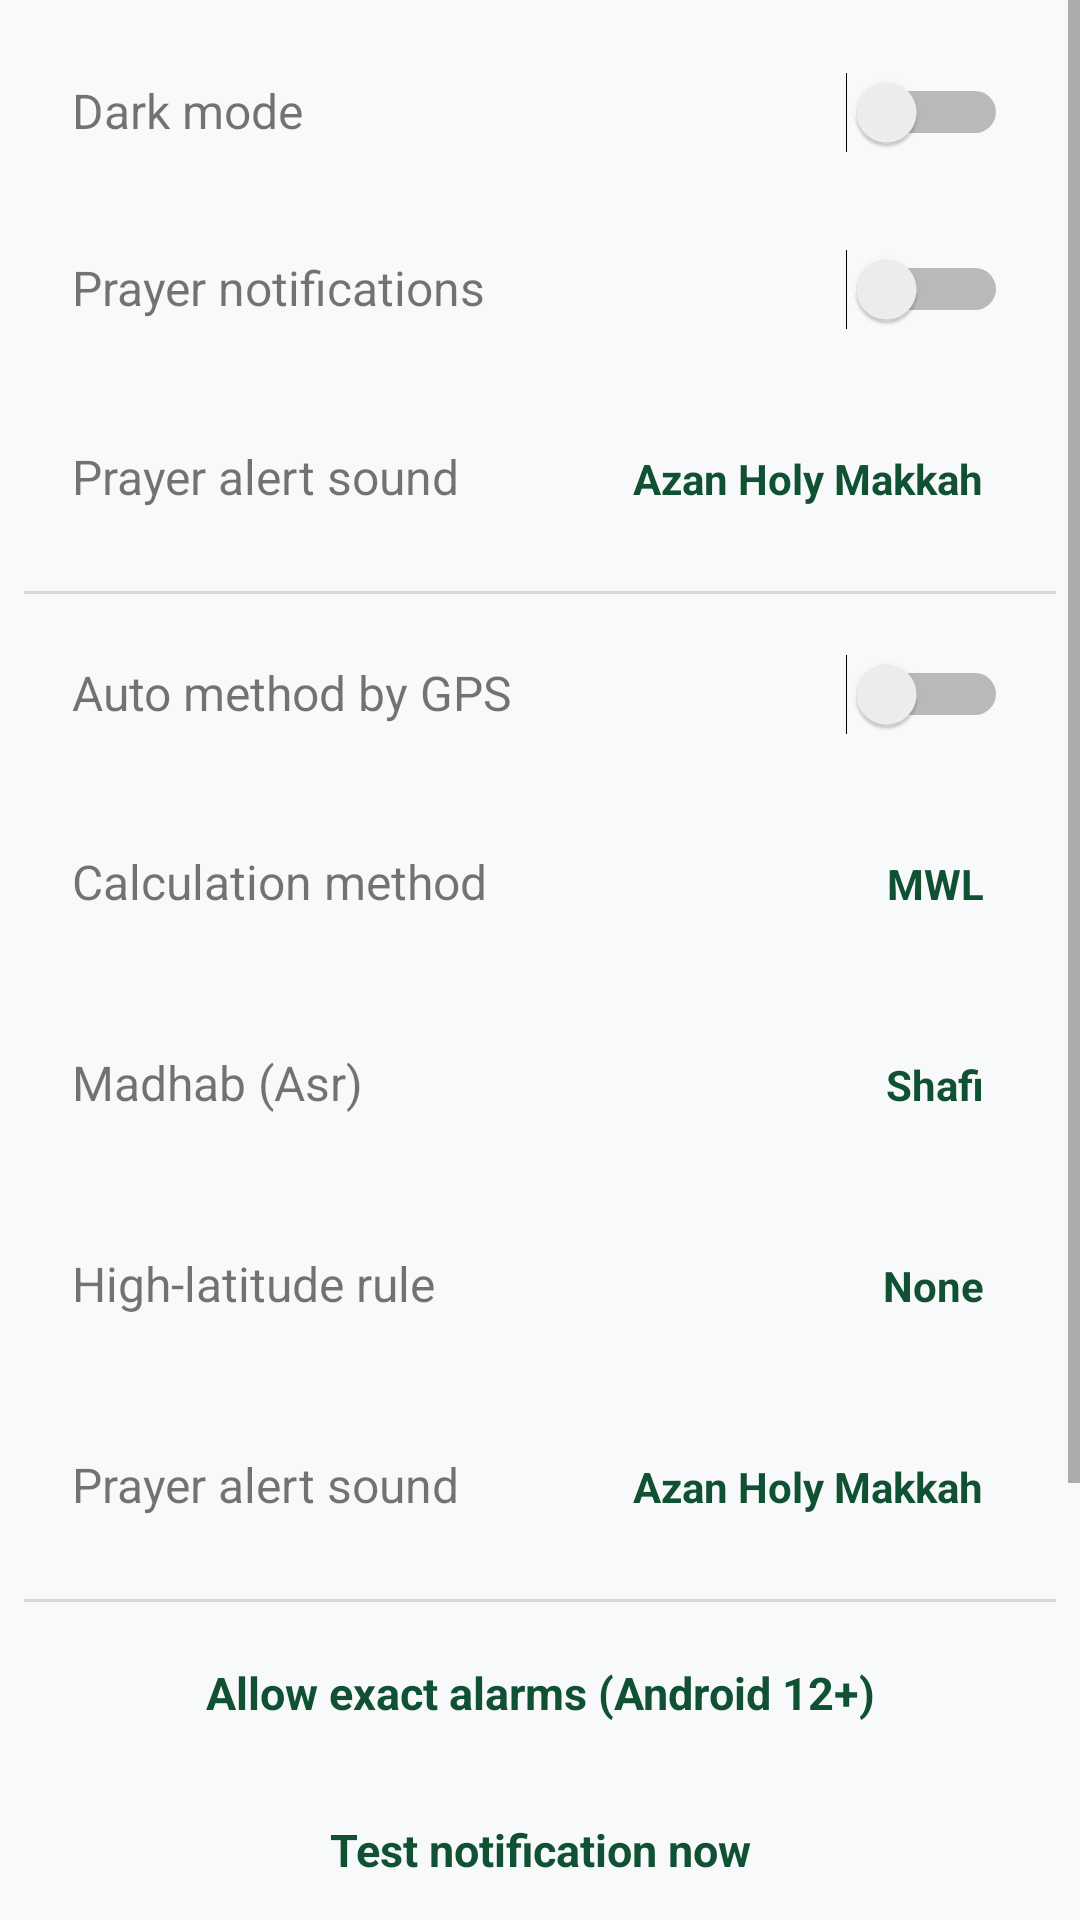

Layout XML and referenced resources for this Android screen:
<!-- AndroidManifest.xml: application theme Theme.Noor -->
<!-- res/layout/fragment_settings.xml -->
<?xml version="1.0" encoding="utf-8"?>
<ScrollView xmlns:android="http://schemas.android.com/apk/res/android"
    android:layout_width="match_parent"
    android:layout_height="match_parent"
    android:fillViewport="true">

    <LinearLayout
        android:layout_width="match_parent"
        android:layout_height="wrap_content"
        android:orientation="vertical"
        android:padding="8dp">

        <LinearLayout
            android:layout_width="match_parent"
            android:layout_height="wrap_content"
            android:orientation="horizontal"
            android:padding="16dp">
            <TextView
                android:layout_width="0dp"
                android:layout_height="wrap_content"
                android:layout_weight="1"
                android:text="Dark mode"
                android:textSize="16sp"/>
            <Switch
                android:id="@+id/swDark"
                android:layout_width="wrap_content"
                android:layout_height="wrap_content"/>
        </LinearLayout>

        <LinearLayout
            android:layout_width="match_parent"
            android:layout_height="wrap_content"
            android:orientation="horizontal"
            android:padding="16dp">
            <TextView
                android:layout_width="0dp"
                android:layout_height="wrap_content"
                android:layout_weight="1"
                android:text="Prayer notifications"
                android:textSize="16sp"/>
            <Switch
                android:id="@+id/swNotif"
                android:layout_width="wrap_content"
                android:layout_height="wrap_content"/>
        </LinearLayout>

        <LinearLayout
            android:layout_width="match_parent"
            android:layout_height="wrap_content"
            android:orientation="horizontal"
            android:padding="16dp">

            <TextView
                android:layout_width="0dp"
                android:layout_height="wrap_content"
                android:layout_weight="1"
                android:text="Prayer alert sound"
                android:textSize="16sp"/>

            <TextView
                android:id="@+id/tvSoundValue"
                android:layout_width="wrap_content"
                android:layout_height="wrap_content"
                android:text="Azan Holy Makkah"
                android:textColor="?attr/colorPrimary"
                android:textStyle="bold"
                android:padding="8dp"/>
        </LinearLayout>
        <View
            android:layout_width="match_parent"
            android:layout_height="1dp"
            android:background="#22000000"
            android:layout_marginVertical="4dp"/>

        <LinearLayout
            android:layout_width="match_parent"
            android:layout_height="wrap_content"
            android:orientation="horizontal"
            android:padding="16dp">
            <TextView
                android:layout_width="0dp"
                android:layout_height="wrap_content"
                android:layout_weight="1"
                android:text="Auto method by GPS"
                android:textSize="16sp"/>
            <Switch
                android:id="@+id/swAuto"
                android:layout_width="wrap_content"
                android:layout_height="wrap_content"/>
        </LinearLayout>

        <LinearLayout
            android:layout_width="match_parent"
            android:layout_height="wrap_content"
            android:orientation="horizontal"
            android:padding="16dp">
            <TextView
                android:layout_width="0dp"
                android:layout_height="wrap_content"
                android:layout_weight="1"
                android:text="Calculation method"
                android:textSize="16sp"/>
            <TextView
                android:id="@+id/tvMethodValue"
                android:layout_width="wrap_content"
                android:layout_height="wrap_content"
                android:text="MWL"
                android:textColor="?attr/colorPrimary"
                android:textStyle="bold"
                android:padding="8dp"/>
        </LinearLayout>

        <LinearLayout
            android:layout_width="match_parent"
            android:layout_height="wrap_content"
            android:orientation="horizontal"
            android:padding="16dp">
            <TextView
                android:layout_width="0dp"
                android:layout_height="wrap_content"
                android:layout_weight="1"
                android:text="Madhab (Asr)"
                android:textSize="16sp"/>
            <TextView
                android:id="@+id/tvMadhab"
                android:layout_width="wrap_content"
                android:layout_height="wrap_content"
                android:text="Shafi"
                android:textColor="?attr/colorPrimary"
                android:textStyle="bold"
                android:padding="8dp"/>
        </LinearLayout>

        <LinearLayout
            android:layout_width="match_parent"
            android:layout_height="wrap_content"
            android:orientation="horizontal"
            android:padding="16dp">
            <TextView
                android:layout_width="0dp"
                android:layout_height="wrap_content"
                android:layout_weight="1"
                android:text="High-latitude rule"
                android:textSize="16sp"/>
            <TextView
                android:id="@+id/tvHighLat"
                android:layout_width="wrap_content"
                android:layout_height="wrap_content"
                android:text="None"
                android:textColor="?attr/colorPrimary"
                android:textStyle="bold"
                android:padding="8dp"/>
        </LinearLayout>

        <LinearLayout
            android:layout_width="match_parent"
            android:layout_height="wrap_content"
            android:orientation="horizontal"
            android:padding="16dp">

            <TextView
                android:layout_width="0dp"
                android:layout_height="wrap_content"
                android:layout_weight="1"
                android:text="Prayer alert sound"
                android:textSize="16sp"/>

            <TextView
                android:id="@+id/tvSoundValue"
                android:layout_width="wrap_content"
                android:layout_height="wrap_content"
                android:text="Azan Holy Makkah"
                android:textColor="?attr/colorPrimary"
                android:textStyle="bold"
                android:padding="8dp"/>
        </LinearLayout>
        <View
            android:layout_width="match_parent"
            android:layout_height="1dp"
            android:background="#22000000"
            android:layout_marginVertical="4dp"/>

        <TextView
            android:id="@+id/tvExactAlarm"
            android:layout_width="match_parent"
            android:layout_height="wrap_content"
            android:padding="16dp"
            android:text="Allow exact alarms (Android 12+)"
            android:textSize="15sp"
            android:gravity="center"
            android:textColor="?attr/colorPrimary"
            android:textStyle="bold"/>

        <TextView
            android:id="@+id/tvTestNotif"
            android:layout_width="match_parent"
            android:layout_height="wrap_content"
            android:padding="16dp"
            android:text="Test notification now"
            android:textSize="15sp"
            android:gravity="center"
            android:textColor="?attr/colorPrimary"
            android:textStyle="bold"/>

        <LinearLayout
            android:layout_width="match_parent"
            android:layout_height="wrap_content"
            android:orientation="horizontal"
            android:padding="16dp">

            <TextView
                android:layout_width="0dp"
                android:layout_height="wrap_content"
                android:layout_weight="1"
                android:text="Prayer alert sound"
                android:textSize="16sp"/>

            <TextView
                android:id="@+id/tvSoundValue"
                android:layout_width="wrap_content"
                android:layout_height="wrap_content"
                android:text="Azan Holy Makkah"
                android:textColor="?attr/colorPrimary"
                android:textStyle="bold"
                android:padding="8dp"/>
        </LinearLayout>
        <View
            android:layout_width="match_parent"
            android:layout_height="1dp"
            android:background="#22000000"
            android:layout_marginVertical="4dp"/>

        <TextView
            android:id="@+id/tvVersion"
            android:layout_width="match_parent"
            android:layout_height="wrap_content"
            android:padding="16dp"
            android:text="Noor Islamic Companion v1.5.0"
            android:textSize="14sp"
            android:gravity="center"
            android:textColor="#666666"/>

        <TextView
            android:id="@+id/tvReset"
            android:layout_width="match_parent"
            android:layout_height="wrap_content"
            android:padding="16dp"
            android:text="Reset all settings"
            android:textSize="14sp"
            android:gravity="center"
            android:textColor="#C62828"/>
    </LinearLayout>
</ScrollView>
<!-- resources referenced by this layout -->
<resources>
  <style name="Theme.Noor" parent="Theme.MaterialComponents.Light.NoActionBar">
          <item name="colorPrimary">@color/primary</item>
          <item name="colorPrimaryVariant">@color/primary_dark</item>
          <item name="colorOnPrimary">@color/white</item>
          <item name="colorSecondary">@color/accent</item>
          <item name="colorSecondaryVariant">@color/accent_dark</item>
          <item name="colorOnSecondary">@color/black</item>
          <item name="android:statusBarColor">@color/primary_dark</item>
          <item name="android:windowBackground">@color/background</item>
      </style>
  <color name="primary">#0F5132</color>
  <color name="primary_dark">#0A3D25</color>
  <color name="white">#FFFFFF</color>
  <color name="accent">#D4AF37</color>
  <color name="accent_dark">#B8941F</color>
  <color name="black">#000000</color>
  <color name="background">#F8F9FA</color>
</resources>
